Run: headless pygame with SDL's dummy video driver; simulated clock (each Clock.tick advances the game by its frame time, no real sleeping); random seed 0; keys injected as events and as key.get_pressed() state; no mouse input.
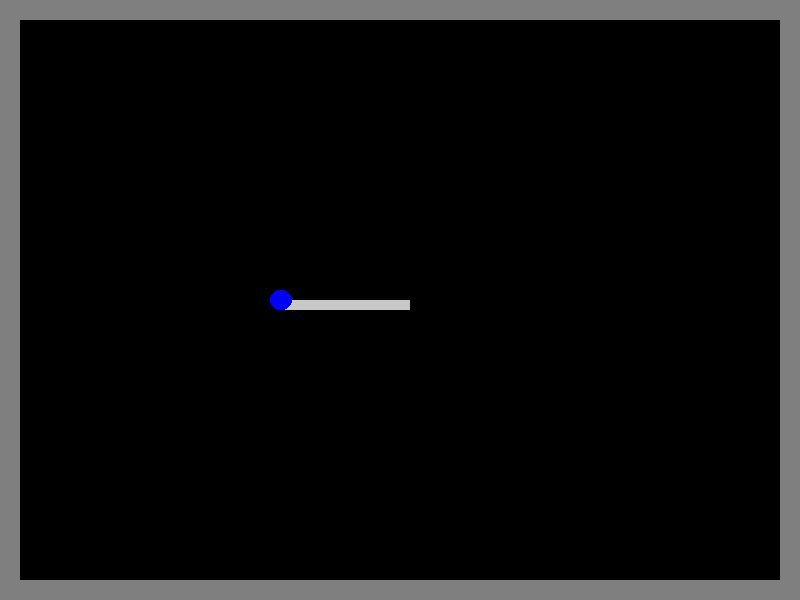
Frame 1 of 4 · flips 1–60 · no input
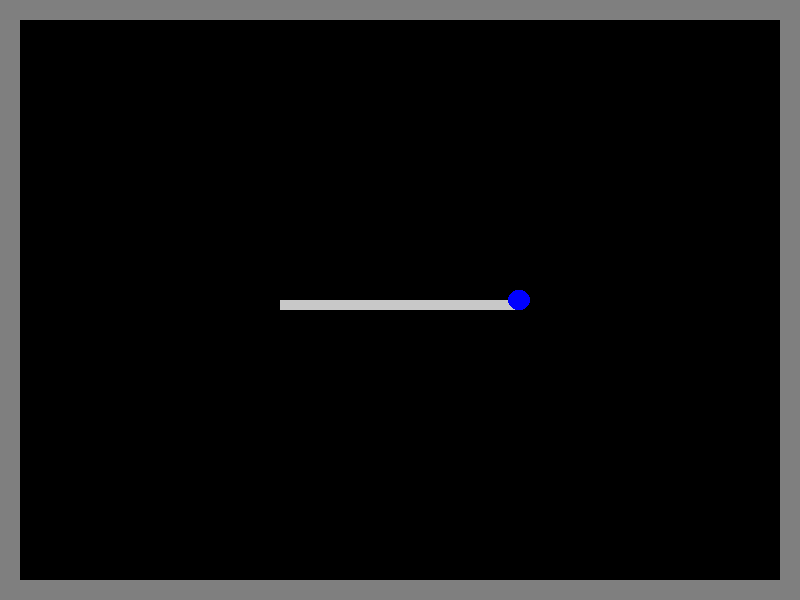
Frame 2 of 4 · flips 61–180 · tapped SPACE, RETURN · held RIGHT (→), D
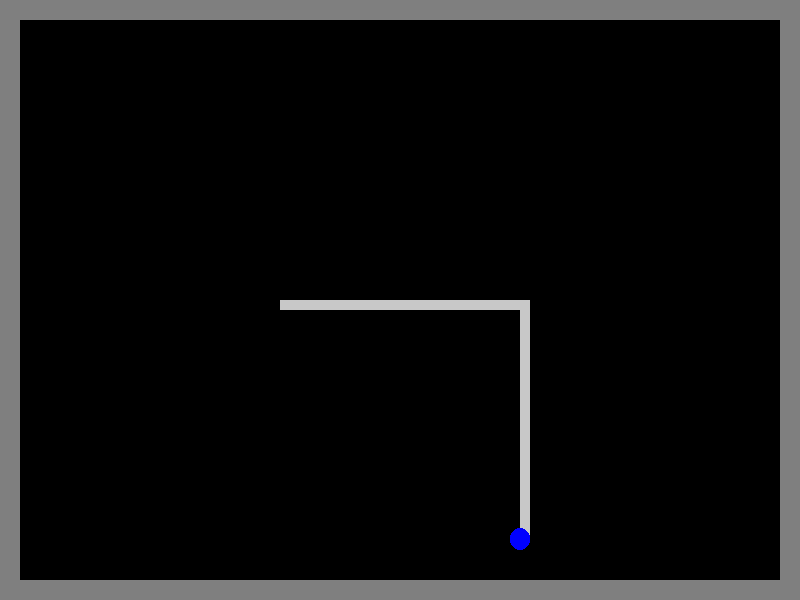
Frame 3 of 4 · flips 181–300 · held DOWN (↓), S
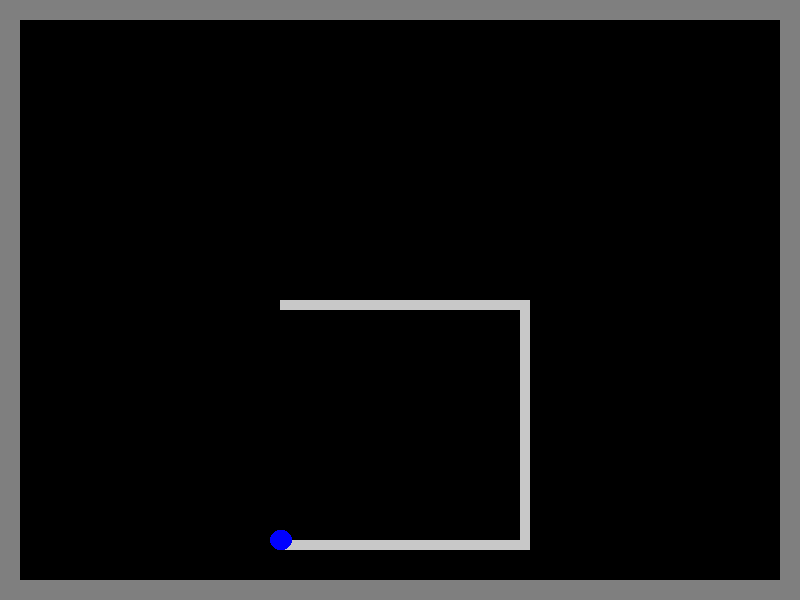
Frame 4 of 4 · flips 301–420 · held LEFT (←), A, UP (↑), W

The pygame program that drew these frames:

import pygame

screen = pygame.display.set_mode((800, 600))
clock = pygame.time.Clock()
operation = True
BLUE  = (  0,  0,255)
BLACK = (  0,  0,  0)
GRAY  = (127,127,127)
LGRAY = (200,200,200)

def to_grid(x, y):
    grid_x = x//10
    grid_y = y//10
    return grid_x, grid_y

def to_normal(grid_x, grid_y):
    x = grid_x * 10
    y = grid_y * 10
    return x, y

class Xonix:

    def __init__(self):

        self.x = 400
        self.y = 300
        self.grid = (40,30)
        self.r = 10
        self.color = BLUE
        self.speed = 2
        self.direction = 'l'
        self.in_land = False

    def draw(self):
        pygame.draw.circle(screen, self.color, (self.x, self.y), self.r)

    def param_update(self):
        self.grid = to_grid(self.x, self.y)
        self.in_land = self.grid in land

    def motion(self):
        global land, line
        prsd = pygame.key.get_pressed()
        self.param_update()
        if self.grid not in line:
            line.append(self.grid)
        if self.in_land:
            land.extend(line)
            line = []
            if prsd[pygame.K_RIGHT]:
                self.x += self.speed
            elif prsd[pygame.K_LEFT]:
                self.x -= self.speed
            elif prsd[pygame.K_DOWN]:
                self.y += self.speed
            elif prsd[pygame.K_UP]:
                self.y -= self.speed
        else:
            if prsd[pygame.K_RIGHT]:
                self.direction = 'r'
            elif prsd[pygame.K_LEFT]:
                self.direction = 'l'
            elif prsd[pygame.K_DOWN]:
                self.direction = 'd'
            elif prsd[pygame.K_UP]:
                self.direction = 'u'
            if self.direction == 'r':
                self.x += self.speed
            elif self.direction == 'l':
                self.x -= self.speed
            elif self.direction == 'd':
                self.y += self.speed
            elif self.direction == 'u':
                self.y -= self.speed
        self.draw()

xnx = Xonix()
land = [(i,j) for i in range(80) for j in (0,1,58,59)] + [(i,j) for i in (0,1,78,79) for j in range(60)]
line = []
while operation:
    event = pygame.event.get()
    for e in event:
        if e.type == pygame.QUIT or (e.type == pygame.KEYDOWN and e.key == pygame.K_ESCAPE):
            operation = False
            break
    clock.tick(60)
    screen.fill(BLACK)
    for l in land:
        l = to_normal(l[0], l[1])
        pygame.draw.rect(screen, GRAY, [l[0], l[1], 10, 10])
    for l in line:
        l = to_normal(l[0], l[1])
        pygame.draw.rect(screen, LGRAY, [l[0], l[1], 10, 10])
    xnx.draw()
    xnx.motion()
    pygame.display.flip()
